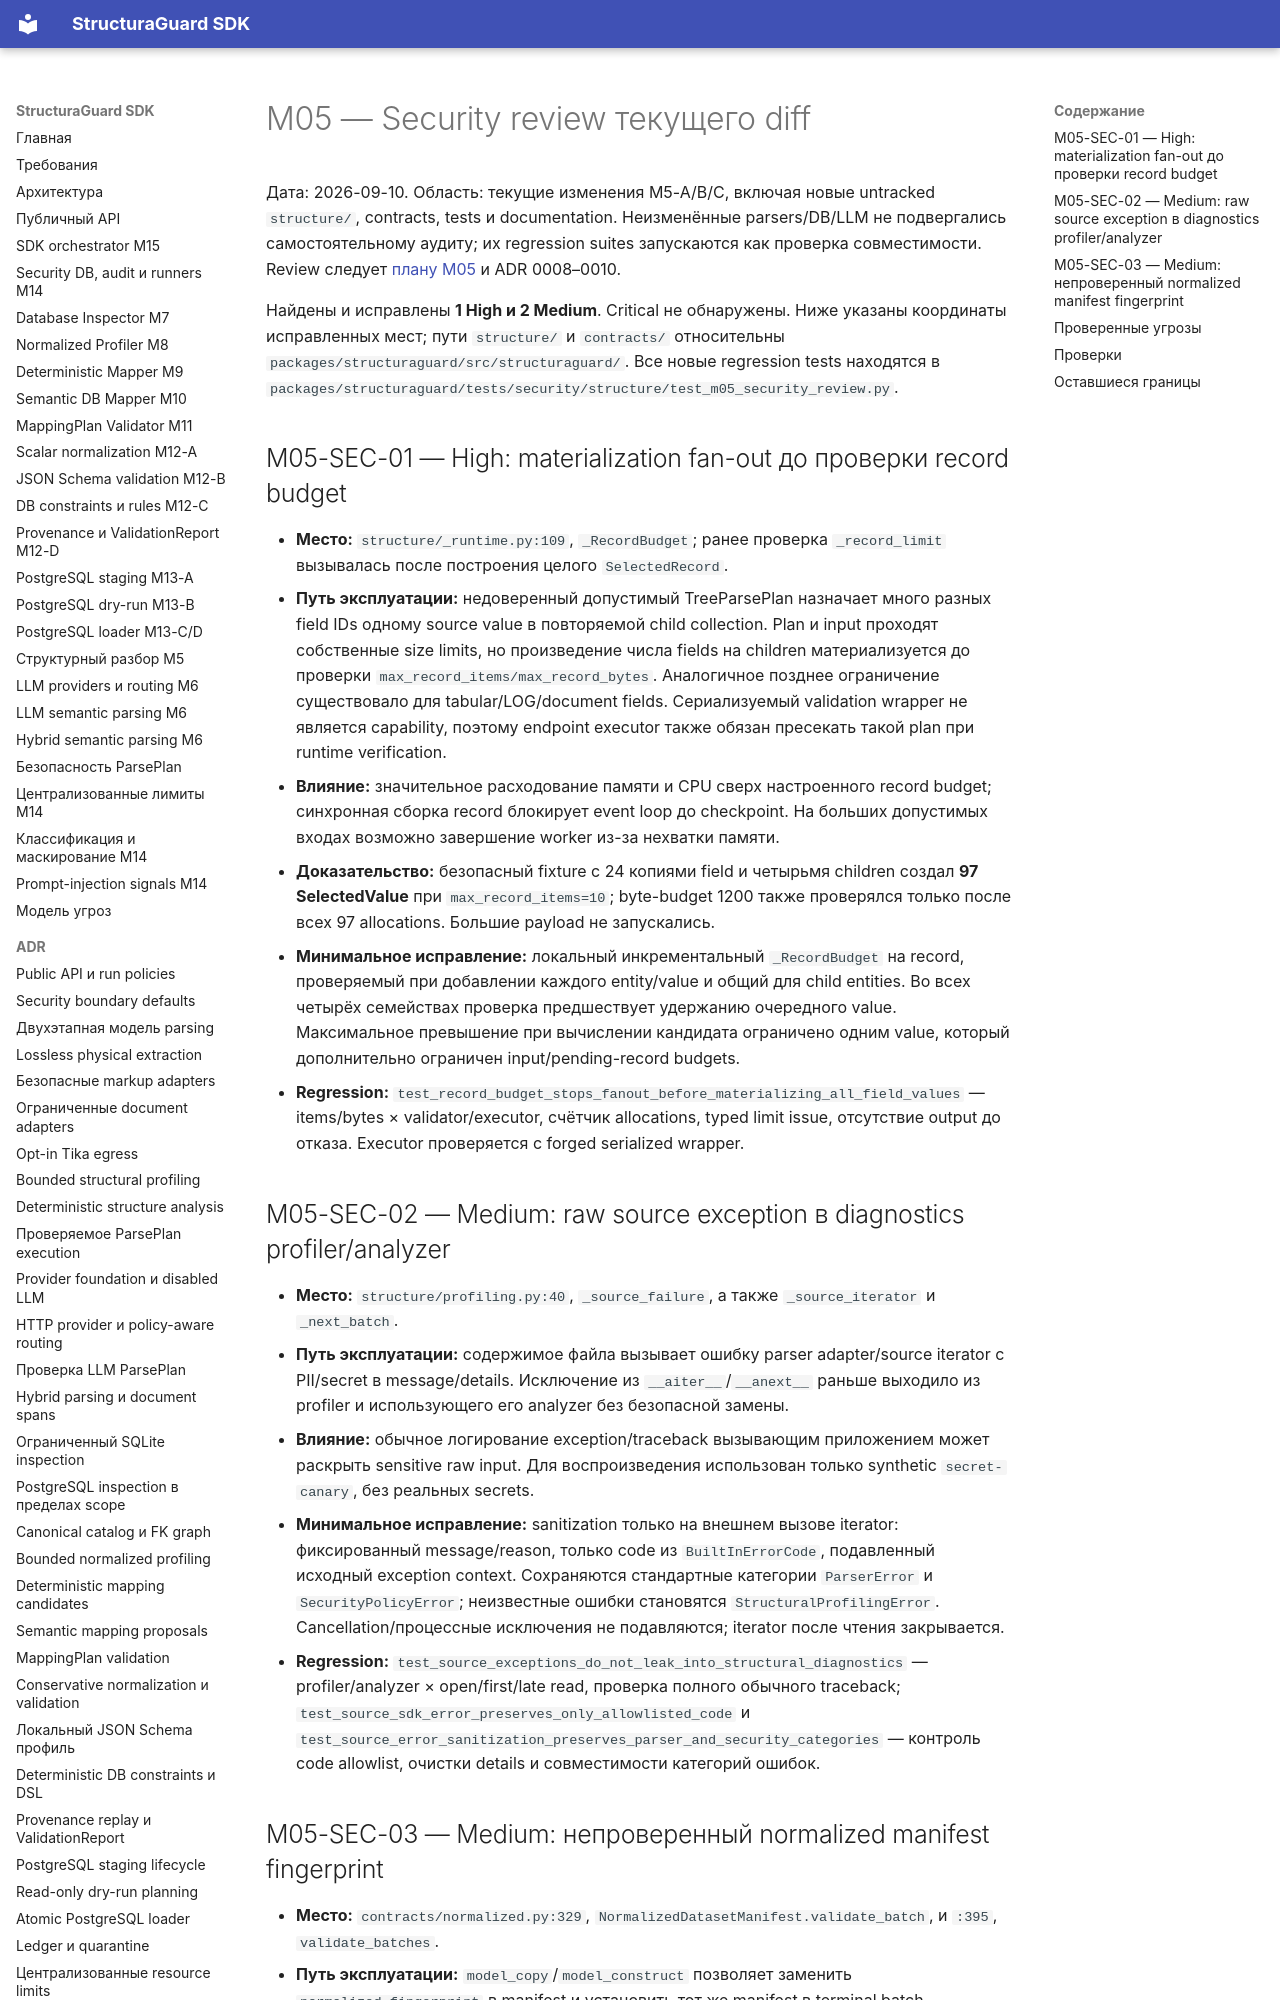

repository: NevermoreKatana/structuraguard · page: plans/M05_security_review/index.html · generator: mkdocs

# M05 — Security review текущего diff

Дата: 2026-09-10. Область: текущие изменения M5-A/B/C, включая новые untracked
`structure/`, contracts, tests и documentation. Неизменённые parsers/DB/LLM
не подвергались самостоятельному аудиту; их regression suites запускаются как
проверка совместимости. Review следует [плану M05](M05_parse_plan.md) и ADR 0008–0010.

Найдены и исправлены **1 High и 2 Medium**. Critical не обнаружены. Ниже указаны
координаты исправленных мест; пути `structure/` и `contracts/` относительны
`packages/structuraguard/src/structuraguard/`. Все новые regression tests находятся
в `packages/structuraguard/tests/security/structure/test_m05_security_review.py`.

## M05-SEC-01 — High: materialization fan-out до проверки record budget

- **Место:** `structure/_runtime.py:109`, `_RecordBudget`; ранее проверка
  `_record_limit` вызывалась после построения целого `SelectedRecord`.
- **Путь эксплуатации:** недоверенный допустимый TreeParsePlan назначает много
  разных field IDs одному source value в повторяемой child collection. Plan
  и input проходят собственные size limits, но произведение числа fields на
  children материализуется до проверки `max_record_items/max_record_bytes`.
  Аналогичное позднее ограничение существовало для tabular/LOG/document fields.
  Сериализуемый validation wrapper не является capability, поэтому endpoint
  executor также обязан пресекать такой plan при runtime verification.
- **Влияние:** значительное расходование памяти и CPU сверх настроенного record
  budget; синхронная сборка record блокирует event loop до checkpoint. На больших
  допустимых входах возможно завершение worker из-за нехватки памяти.
- **Доказательство:** безопасный fixture с 24 копиями field и четырьмя children
  создал **97 SelectedValue** при `max_record_items=10`; byte-budget 1200 также
  проверялся только после всех 97 allocations. Большие payload не запускались.
- **Минимальное исправление:** локальный инкрементальный `_RecordBudget` на record,
  проверяемый при добавлении каждого entity/value и общий для child entities.
  Во всех четырёх семействах проверка предшествует удержанию очередного value.
  Максимальное превышение при вычислении кандидата ограничено одним value,
  который дополнительно ограничен input/pending-record budgets.
- **Regression:** `test_record_budget_stops_fanout_before_materializing_all_field_values`
  — items/bytes × validator/executor, счётчик allocations, typed limit issue,
  отсутствие output до отказа. Executor проверяется с forged serialized wrapper.

## M05-SEC-02 — Medium: raw source exception в diagnostics profiler/analyzer

- **Место:** `structure/profiling.py:40`, `_source_failure`, а также
  `_source_iterator` и `_next_batch`.
- **Путь эксплуатации:** содержимое файла вызывает ошибку parser adapter/source
  iterator с PII/secret в message/details. Исключение из `__aiter__`/`__anext__`
  раньше выходило из profiler и использующего его analyzer без безопасной замены.
- **Влияние:** обычное логирование exception/traceback вызывающим приложением
  может раскрыть sensitive raw input. Для воспроизведения использован только
  synthetic `secret-canary`, без реальных secrets.
- **Минимальное исправление:** sanitization только на внешнем вызове iterator:
  фиксированный message/reason, только code из `BuiltInErrorCode`, подавленный
  исходный exception context. Сохраняются стандартные категории `ParserError`
  и `SecurityPolicyError`; неизвестные ошибки становятся `StructuralProfilingError`.
  Cancellation/процессные исключения не подавляются; iterator после чтения закрывается.
- **Regression:** `test_source_exceptions_do_not_leak_into_structural_diagnostics`
  — profiler/analyzer × open/first/late read, проверка полного обычного traceback;
  `test_source_sdk_error_preserves_only_allowlisted_code` и
  `test_source_error_sanitization_preserves_parser_and_security_categories` —
  контроль code allowlist, очистки details и совместимости категорий ошибок.
